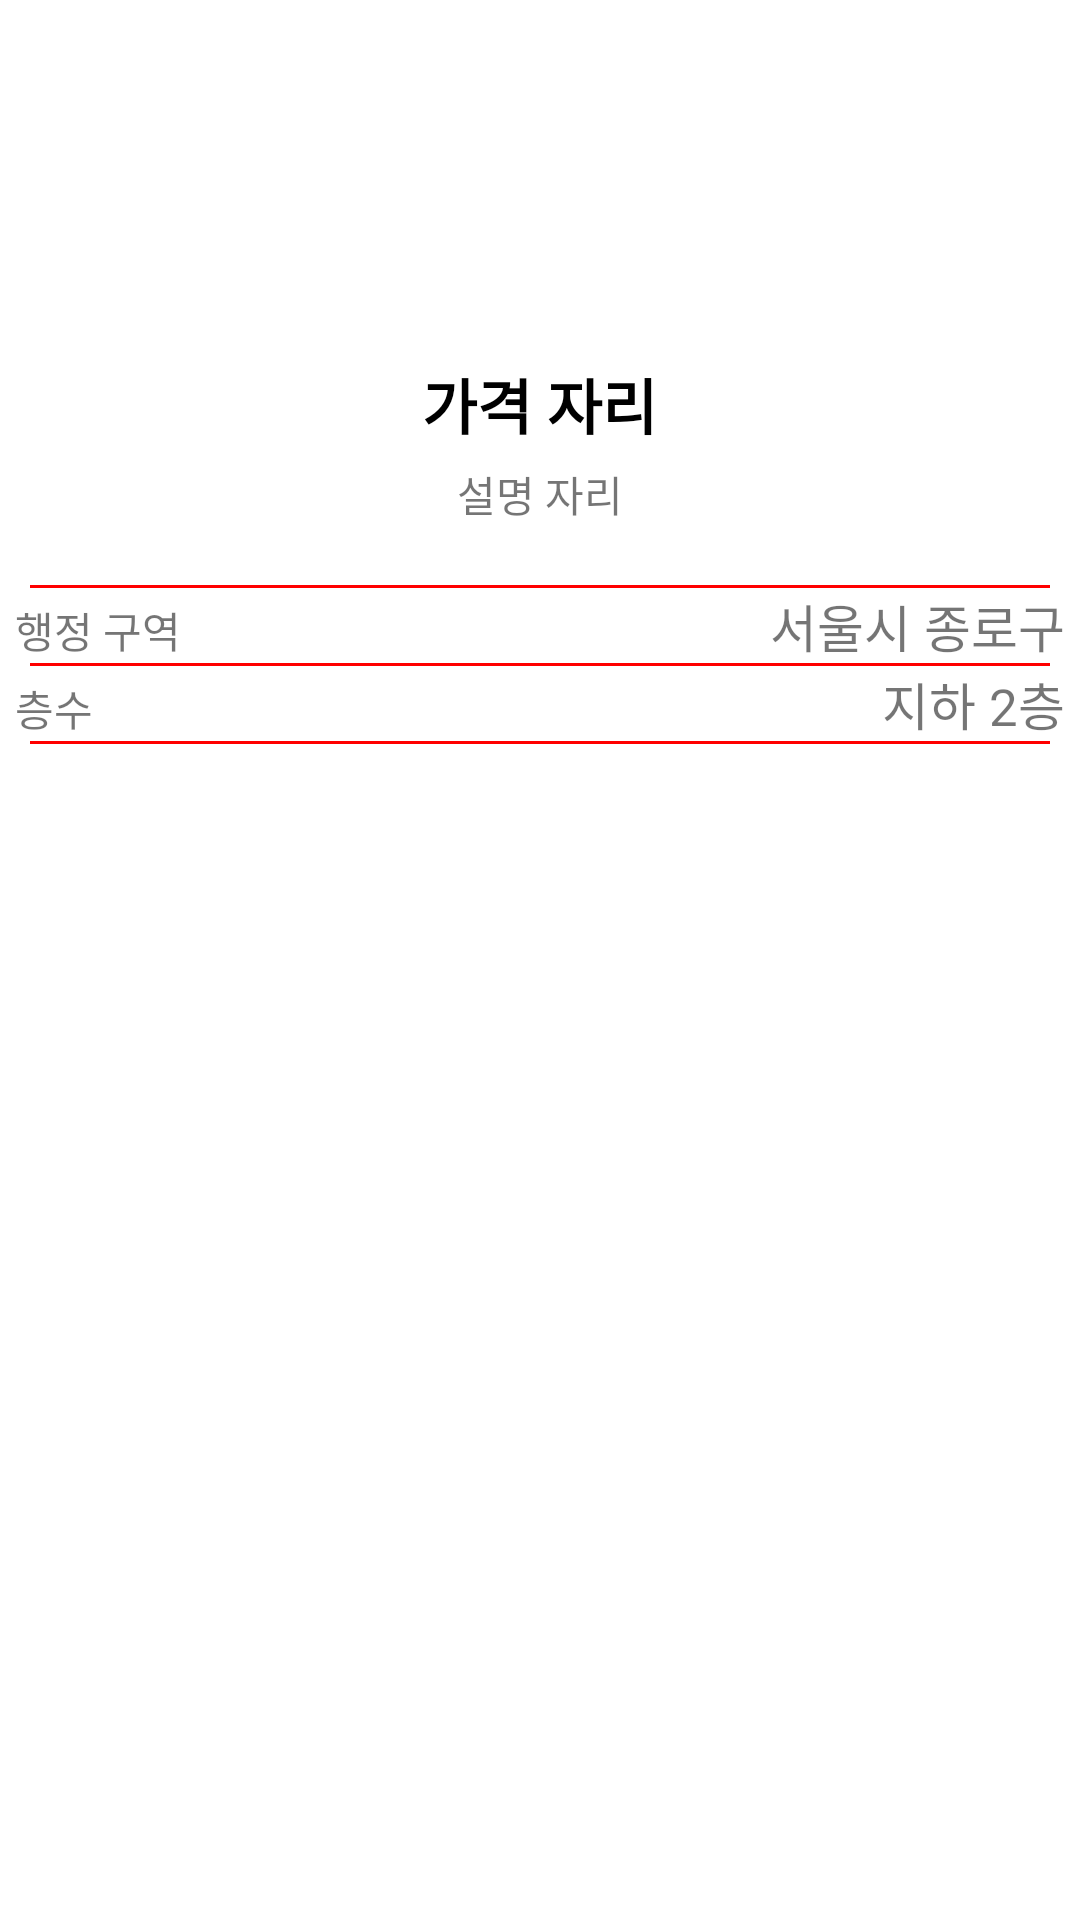

Reconstruct the res/layout file that produces this screen, plus the resources it refers to.
<!-- AndroidManifest.xml: application theme Theme.RoomList_20220517 -->
<!-- res/layout/activity_view_room.xml -->
<?xml version="1.0" encoding="utf-8"?>
<LinearLayout xmlns:android="http://schemas.android.com/apk/res/android"
    xmlns:app="http://schemas.android.com/apk/res-auto"
    xmlns:tools="http://schemas.android.com/tools"
    android:layout_width="match_parent"
    android:layout_height="match_parent"
    android:orientation="vertical"
    tools:context=".ViewRoomActivity">

    <ImageView
        android:layout_width="250dp"
        android:layout_height="100dp"
        android:layout_gravity="center"
        android:src="@mipmap/ic_launcher"/>

    <LinearLayout
        android:layout_width="match_parent"
        android:layout_height="wrap_content"
        android:gravity="center"
        android:paddingVertical="20dp"
        android:orientation="vertical">

        <TextView
            android:id="@+id/txtPrice"
            android:layout_width="wrap_content"
            android:layout_height="wrap_content"
            android:text="가격 자리"
            android:textSize="20sp"
            android:textColor="#000000"
            android:textStyle="bold"/>
        <TextView
            android:id="@+id/txtDesc"
            android:layout_width="wrap_content"
            android:layout_height="wrap_content"
            android:layout_marginTop="5dp"
            android:text="설명 자리"/>

    </LinearLayout>

    <TextView
        android:layout_width="match_parent"
        android:layout_height="1dp"
        android:layout_marginHorizontal="10dp"
        android:background="#FF0000"/>

    <LinearLayout
        android:layout_width="match_parent"
        android:layout_height="wrap_content"
        android:paddingHorizontal="5dp"
        android:orientation="horizontal">

        <TextView
            android:layout_width="wrap_content"
            android:layout_height="wrap_content"
            android:text="행정 구역" />

        <TextView
            android:layout_width="0dp"
            android:layout_height="wrap_content"
            android:layout_weight="1"/>
        <TextView
            android:id="@+id/txtDongnae"
            android:layout_width="wrap_content"
            android:layout_height="wrap_content"
            android:text="서울시 종로구"
            android:textSize="17sp" />

    </LinearLayout>

    <TextView
        android:layout_width="match_parent"
        android:layout_height="1dp"
        android:layout_marginHorizontal="10dp"
        android:background="#FF0000"/>

    <LinearLayout
        android:layout_width="match_parent"
        android:layout_height="wrap_content"
        android:paddingHorizontal="5dp"
        android:orientation="horizontal">

        <TextView
            android:layout_width="wrap_content"
            android:layout_height="wrap_content"
            android:text="층수" />

        <TextView
            android:layout_width="0dp"
            android:layout_height="wrap_content"
            android:layout_weight="1"/>
        <TextView
            android:id="@+id/txtFloor"
            android:layout_width="wrap_content"
            android:layout_height="wrap_content"
            android:text="지하 2층"
            android:textSize="17sp" />

    </LinearLayout>

    <TextView
        android:layout_width="match_parent"
        android:layout_height="1dp"
        android:layout_marginHorizontal="10dp"
        android:background="#FF0000"/>
</LinearLayout>
<!-- resources referenced by this layout -->
<resources>
  <style name="Theme.RoomList_20220517" parent="Theme.MaterialComponents.DayNight.DarkActionBar">
          
          <item name="colorPrimary">@color/purple_500</item>
          <item name="colorPrimaryVariant">@color/purple_700</item>
          <item name="colorOnPrimary">@color/white</item>
          
          <item name="colorSecondary">@color/teal_200</item>
          <item name="colorSecondaryVariant">@color/teal_700</item>
          <item name="colorOnSecondary">@color/black</item>
          
          <item name="android:statusBarColor" tools:targetApi="l">?attr/colorPrimaryVariant</item>
          
      </style>
  <!-- not gathered from this repository: default colours our renderer supplied (Android Studio template values) -->
  <color name="purple_500">#FF6200EE</color>
  <color name="purple_700">#FF3700B3</color>
  <color name="teal_200">#FF03DAC5</color>
  <color name="teal_700">#FF018786</color>
  <color name="black">#FF000000</color>
  <color name="white">#FFFFFFFF</color>
</resources>
